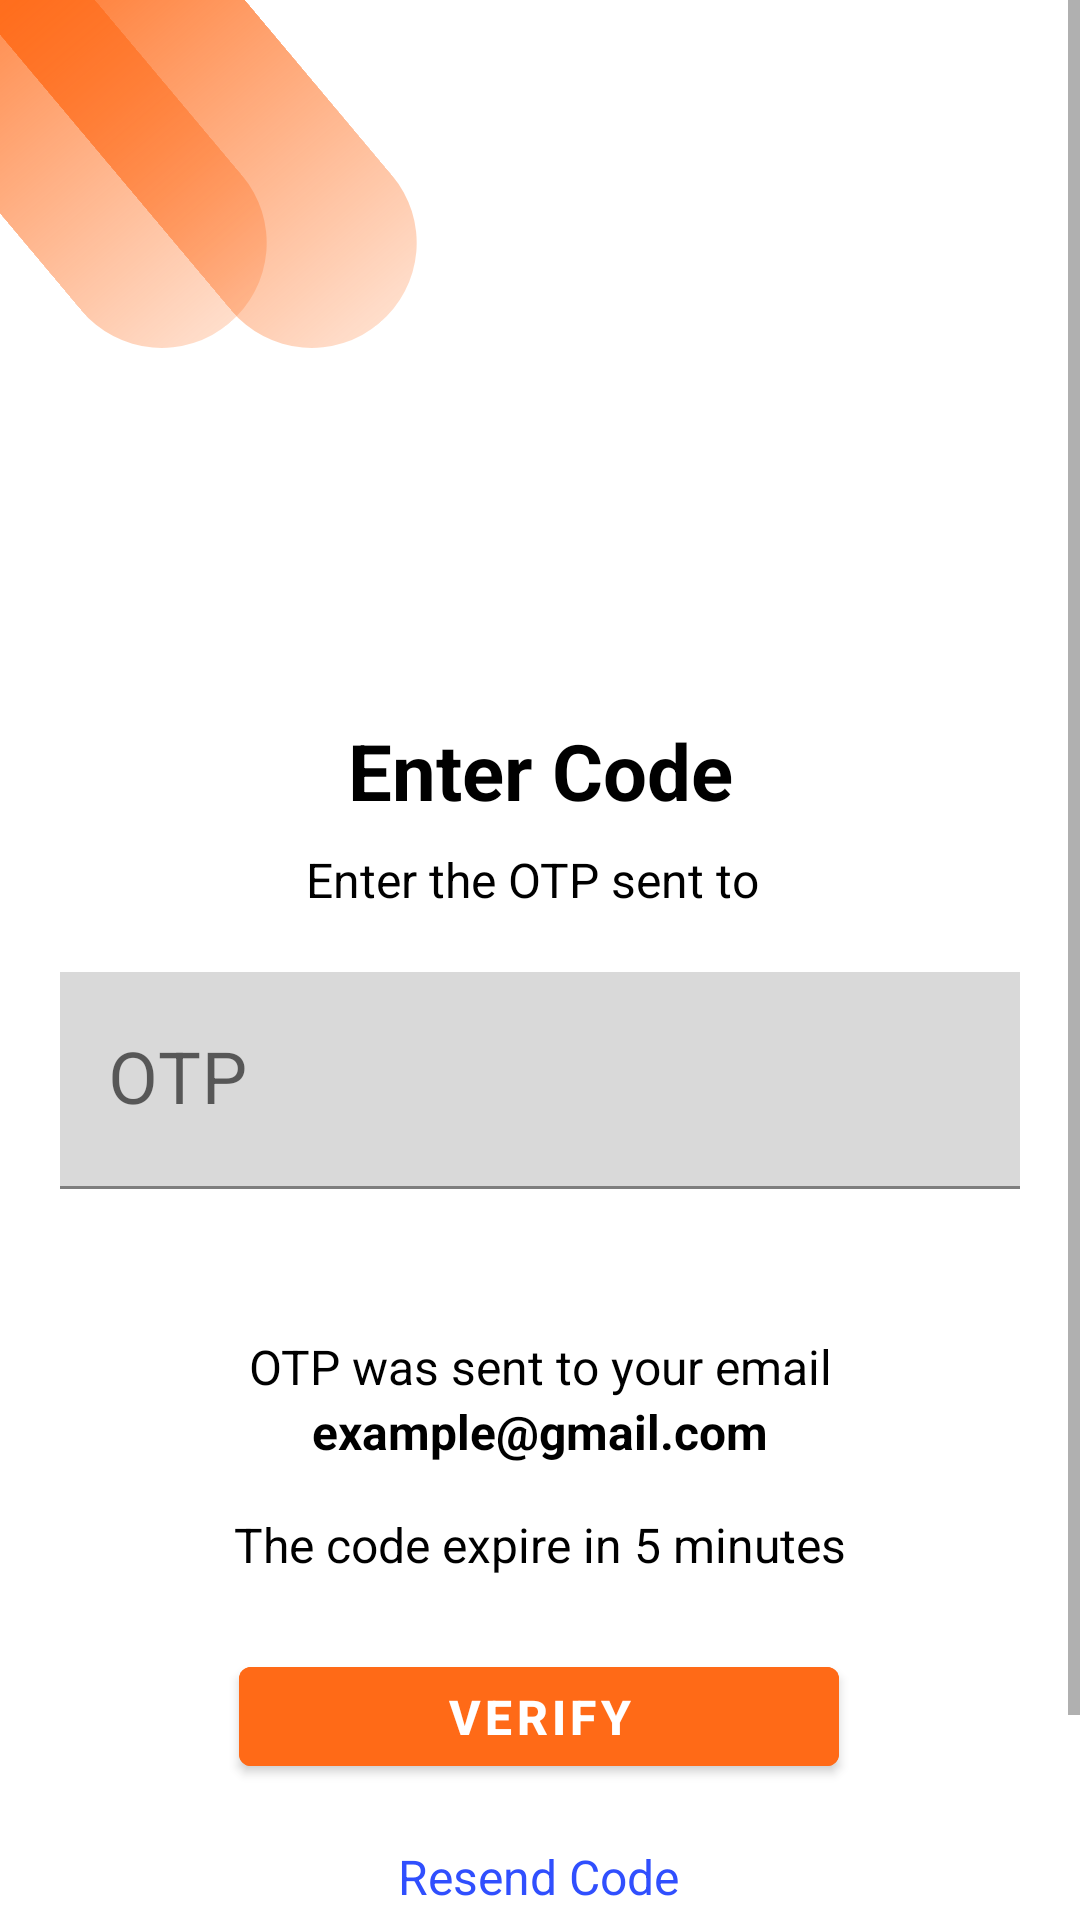

The Android layout XML behind this screen, and the referenced resources:
<!-- AndroidManifest.xml: application theme Theme.Ansopedia -->
<!-- res/layout/activity_enter_otpactivity.xml -->
<?xml version="1.0" encoding="utf-8"?>
<ScrollView xmlns:android="http://schemas.android.com/apk/res/android"
    xmlns:app="http://schemas.android.com/apk/res-auto"
    xmlns:tools="http://schemas.android.com/tools"
    android:layout_width="match_parent"
    android:layout_height="match_parent"
    tools:context=".EnterOTPActivity">

    <RelativeLayout
        android:layout_width="match_parent"
        android:layout_height="match_parent">

        <androidx.constraintlayout.utils.widget.MotionLabel
            android:layout_width="190dp"
            android:layout_height="70dp"
            android:layout_marginLeft="-30dp"
            android:background="@drawable/ovalshape"
            android:rotation="50"
            android:text="">

        </androidx.constraintlayout.utils.widget.MotionLabel>

        <androidx.constraintlayout.utils.widget.MotionLabel
            android:layout_width="190dp"
            android:layout_height="70dp"
            android:layout_marginLeft="-80dp"
            android:background="@drawable/ovalshape"
            android:rotation="50"
            android:text="">

        </androidx.constraintlayout.utils.widget.MotionLabel>

        <androidx.constraintlayout.widget.ConstraintLayout
            android:layout_width="match_parent"
            android:layout_height="wrap_content"
            android:paddingBottom="80dp">


            <ImageView
                android:id="@+id/imageView2"
                android:layout_width="112dp"
                android:layout_height="108dp"
                android:layout_marginTop="100dp"
                app:layout_constraintEnd_toEndOf="parent"
                app:layout_constraintHorizontal_bias="0.528"
                app:layout_constraintStart_toStartOf="parent"
                app:layout_constraintTop_toTopOf="parent"
                app:srcCompat="@drawable/ic_baseline_lock_24" />

            <TextView
                android:id="@+id/textView"
                android:layout_width="wrap_content"
                android:layout_height="wrap_content"
                android:text="Enter Code"
                android:textColor="@color/black"
                android:textSize="26sp"
                android:textStyle="bold"
                app:layout_constraintBottom_toBottomOf="parent"
                app:layout_constraintEnd_toEndOf="parent"
                app:layout_constraintStart_toStartOf="parent"
                app:layout_constraintTop_toBottomOf="@+id/imageView2"
                app:layout_constraintVertical_bias="0.08" />

            <com.google.android.material.textfield.TextInputLayout
                android:id="@+id/t4"
                android:layout_width="match_parent"
                android:layout_height="wrap_content"
                app:errorContentDescription="invalid password"
                app:errorEnabled="true"
                app:layout_constraintEnd_toEndOf="parent"
                app:layout_constraintHorizontal_bias="0.0"
                app:layout_constraintStart_toStartOf="parent"
                app:layout_constraintTop_toBottomOf="@+id/textView2">

                <com.google.android.material.textfield.TextInputEditText
                    android:id="@+id/password"
                    android:layout_width="match_parent"
                    android:layout_height="wrap_content"
                    android:layout_marginStart="20dp"
                    android:layout_marginTop="20dp"
                    android:layout_marginEnd="20dp"
                    android:background="#D9D9D9"
                    android:drawablePadding="20dp"
                    android:hint="OTP"
                    android:inputType="number"
                    android:maxLength="6"
                    android:padding="20dp"
                    android:textAlignment="center"
                    android:textColorHint="@color/lightWhite"
                    android:textSize="24sp"
                    tools:layout_editor_absoluteX="2dp" />
            </com.google.android.material.textfield.TextInputLayout>


            <TextView
                android:id="@+id/textView3"
                android:layout_width="wrap_content"
                android:layout_height="wrap_content"
                android:layout_marginTop="28dp"
                android:text="OTP was sent to your email"
                android:textColor="@color/black"
                android:textSize="16sp"
                app:layout_constraintEnd_toEndOf="parent"
                app:layout_constraintHorizontal_bias="0.5"
                app:layout_constraintStart_toStartOf="parent"
                app:layout_constraintTop_toBottomOf="@+id/t4" />

            <TextView
                android:id="@+id/textView4"
                android:layout_width="wrap_content"
                android:layout_height="wrap_content"
                android:text="example@gmail.com"
                android:textColor="@color/black"
                android:textSize="16sp"
                android:textStyle="bold"
                app:layout_constraintBottom_toBottomOf="parent"
                app:layout_constraintEnd_toEndOf="parent"
                app:layout_constraintHorizontal_bias="0.5"
                app:layout_constraintStart_toStartOf="parent"
                app:layout_constraintTop_toBottomOf="@+id/textView3"
                app:layout_constraintVertical_bias="0.0" />


            <TextView
                android:id="@+id/textView2"
                android:layout_width="wrap_content"
                android:layout_height="wrap_content"
                android:layout_marginTop="8dp"
                android:text="Enter the OTP sent to "
                android:textColor="@color/black"
                android:textSize="16sp"
                app:layout_constraintEnd_toEndOf="parent"
                app:layout_constraintHorizontal_bias="0.497"
                app:layout_constraintStart_toStartOf="parent"
                app:layout_constraintTop_toBottomOf="@+id/textView" />

            <TextView
                android:id="@+id/textView5"
                android:layout_width="wrap_content"
                android:layout_height="wrap_content"
                android:layout_marginTop="16dp"
                android:text="The code expire in 5 minutes"
                android:textColor="@color/black"
                android:textSize="16sp"
                app:layout_constraintEnd_toEndOf="parent"
                app:layout_constraintHorizontal_bias="0.5"
                app:layout_constraintStart_toStartOf="parent"
                app:layout_constraintTop_toBottomOf="@+id/textView4" />

            <com.google.android.material.button.MaterialButton
                android:id="@+id/verifyOTPbtn"
                style="@style/Button1"
                android:layout_width="200dp"
                android:layout_height="45dp"
                android:layout_marginTop="24dp"
                android:text="Verify"
                app:layout_constraintEnd_toEndOf="parent"
                app:layout_constraintHorizontal_bias="0.498"
                app:layout_constraintStart_toStartOf="parent"
                app:layout_constraintTop_toBottomOf="@+id/textView5" />

            <TextView
                android:id="@+id/textView6"
                android:layout_width="wrap_content"
                android:layout_height="wrap_content"
                android:layout_marginTop="20dp"
                android:text="Resend Code"
                android:textColor="@color/linkColor"
                android:textSize="16sp"
                app:layout_constraintEnd_toEndOf="parent"
                app:layout_constraintHorizontal_bias="0.498"
                app:layout_constraintStart_toStartOf="parent"
                app:layout_constraintTop_toBottomOf="@+id/verifyOTPbtn" />
        </androidx.constraintlayout.widget.ConstraintLayout>
    </RelativeLayout>
</ScrollView>
<!-- resources referenced by this layout -->
<resources>
  <color name="black">#FF000000</color>
  <color name="lightWhite">#5F5F5F</color>
  <color name="linkColor">#304FFE</color>
  <!-- drawable ovalshape (drawable) -->
  <?xml version="1.0" encoding="utf-8"?>
  <shape xmlns:android="http://schemas.android.com/apk/res/android"
      android:shape="rectangle"
      >
      <gradient
          android:type="linear"
          android:startColor="@color/oval_color_1"
          android:endColor="@color/oval_color_2">
      </gradient>
      <size
          android:height="50dp" android:width="150dp">
      </size>
      <corners
          android:radius="90dp">
      </corners>
  
  </shape>
  <style name="Button1">
          <item name="android:textSize">16sp</item>
          <item name="android:textStyle">bold</item>
  
          <item name="android:height">60dp</item>
          <item name="android:backgroundTint">@color/primary</item>
          <item name="android:drawablePadding">15dp</item>
          <item name="android:textColor">@color/white</item>
      </style>
  <style name="Theme.Ansopedia" parent="Theme.MaterialComponents.DayNight.DarkActionBar">
          
          <item name="colorPrimary">@color/purple_500</item>
          <item name="colorPrimaryVariant">@color/purple_700</item>
          <item name="colorOnPrimary">@color/white</item>
          
          <item name="colorSecondary">@color/teal_200</item>
          <item name="colorSecondaryVariant">@color/teal_700</item>
          <item name="colorOnSecondary">@color/black</item>
          
          <item name="android:statusBarColor" tools:targetApi="l">?attr/colorPrimaryVariant</item>
          
      </style>
  <color name="oval_color_1">#FF6916</color>
  <color name="oval_color_2">#39FF6A17</color>
  <color name="primary">#FF6A17</color>
  <color name="white">#FFFFFFFF</color>
  <color name="purple_500">#FF6A17</color>
  <color name="purple_700">#FF3700B3</color>
  <color name="teal_200">#F55D1C</color>
  <color name="teal_700">#FF018786</color>
</resources>
